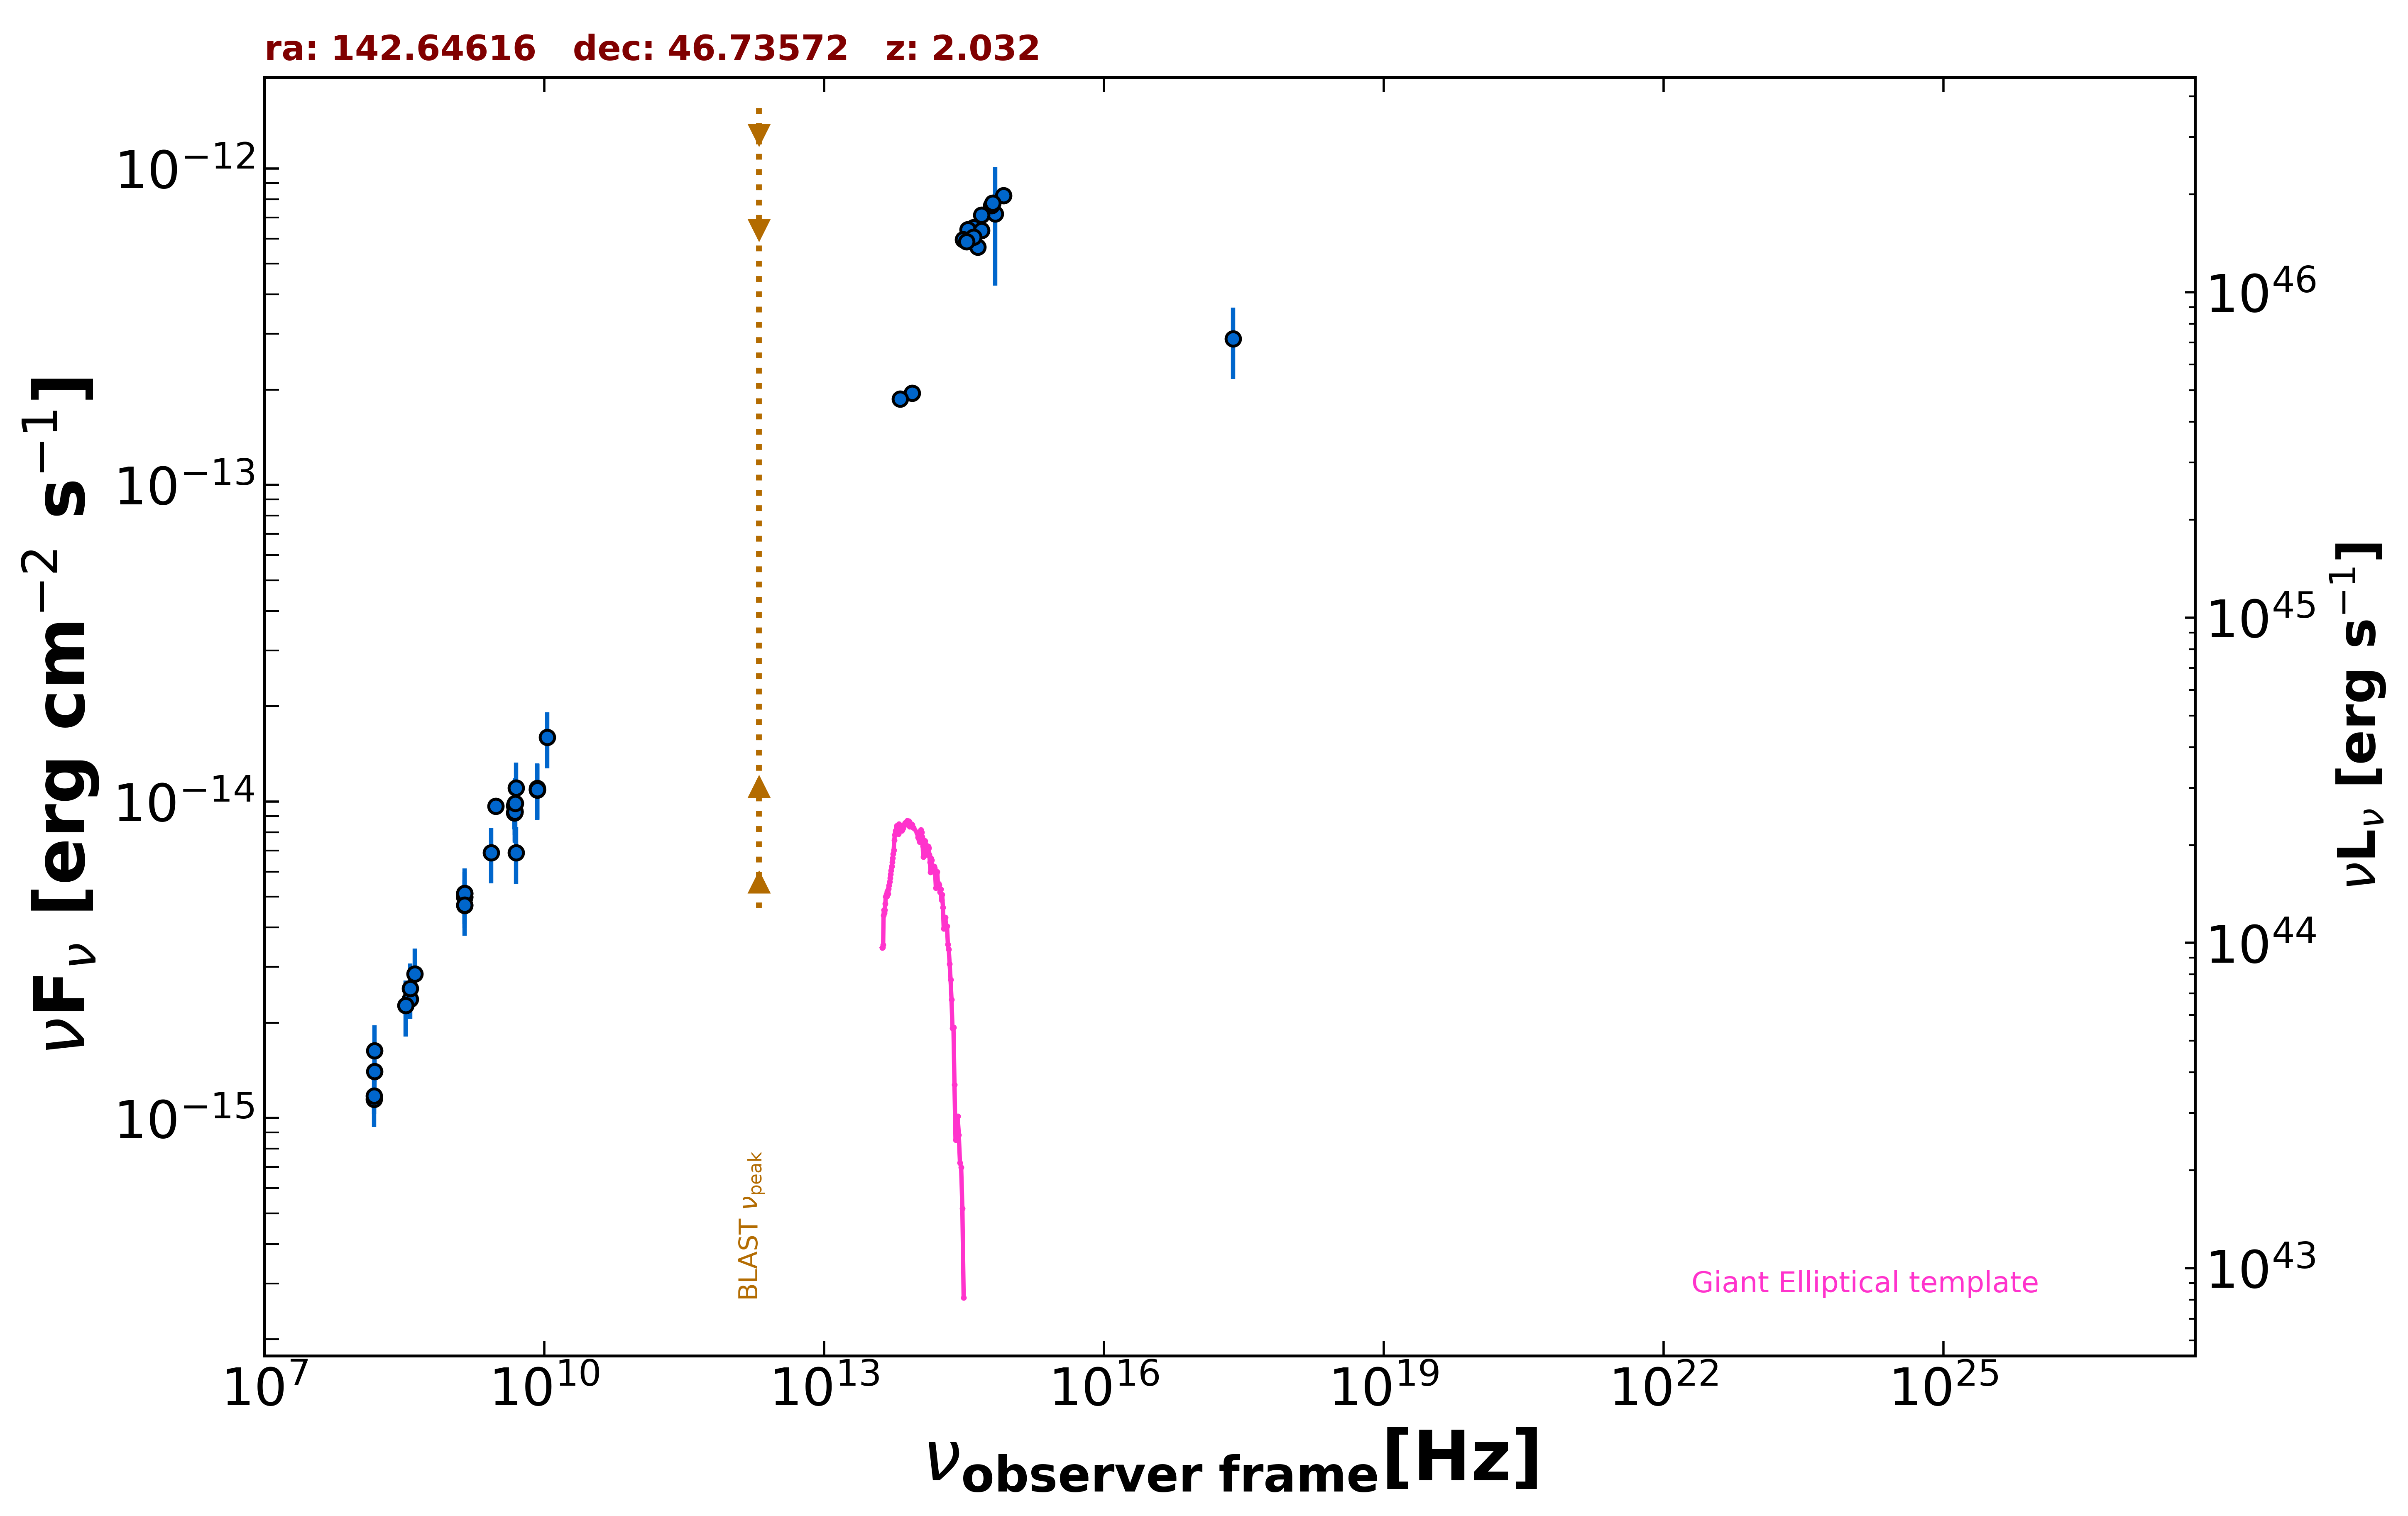

Source data for this figure (header and first rows):
freq., flux, err_flux, MJD_start, MJD_end, flag, catalog, reference
1.400e+09, 4.700e-15, 2.000e-18, 55000, 55000, , FIRST, White et al. 1997  ApJ  475 479
1.400e+09, 4.990e-15, 1.495e-16, 55000, 55000, , NVSS, Condon et al. 1998  AJ  115  1693
3.000e+09, 9.671e-15, 6.350e-17, 55000, 55000, , VLASSQL, Gordon et al. 2021  ApJS  255  30
2.418e+17, 2.896e-13, 7.350e-14, 55000, 55000, , RASS, Boller et al. 2016  A&A  103  1
1.500e+08, 1.145e-15, 1.145e-16, 55000, 55000, , TGSS150, Intema et al. 2017  A&A  598  A781
8.400e+09, 1.088e-14, 0.000e+00, 55000, 55000, , CRATES, Healey et al. 2007  ApJS  171  61
4.800e+09, 9.696e-15, 8.640e-16, 55000, 55000, , GB6, Gregory et al. 1996  ApJS  103  427
4.800e+09, 9.216e-15, 1.055e-15, 55000, 55000, , GB87, Gregory et al. 1992  VizieR  VIII/14/j20…
4.850e+09, 9.263e-15, 0.000e+00, 55000, 55000, , NORTH20, White and Becker  1992  ApJS  79  331
1.400e+09, 5.124e-15, 0.000e+00, 55000, 55000, , NORTH20, White and Becker  1992  ApJS  79  331
3.650e+08, 2.376e-15, 0.000e+00, 55000, 55000, , NORTH20, White and Becker  1992  ApJS  79  331
8.817e+13, 1.952e-13, 2.550e-15, 55000, 55000, , UNWISE, Schlafly et al. 2019  ApJS  240  30
6.517e+13, 1.868e-13, 3.600e-15, 55000, 55000, , UNWISE, Schlafly et al. 2019  ApJS  240  30
4.455e+14, 5.648e-13, 0.000e+00, 55000, 55000, , GAIA, The Gaia Collaboration 2016  A&A  595  A…
6.813e+14, 7.189e-13, 2.920e-13, 55000, 55000, , HSTGSC, Lasker et al. 2008  AJ  136  735
6.233e+14, 7.629e-13, 1.870e-14, 55000, 55000, , PanSTARRS, Flewelling et al. 2020  ApJS  251  7
4.859e+14, 7.136e-13, 6.550e-15, 55000, 55000, , PanSTARRS, Flewelling et al. 2020  ApJS  251  7
3.987e+14, 6.509e-13, 3.900e-15, 55000, 55000, , PanSTARRS, Flewelling et al. 2020  ApJS  251  7
3.462e+14, 6.408e-13, 7.450e-15, 55000, 55000, , PanSTARRS, Flewelling et al. 2020  ApJS  251  7
3.116e+14, 5.960e-13, 1.060e-14, 55000, 55000, , PanSTARRS, Flewelling et al. 2020  ApJS  251  7
8.402e+14, 8.211e-13, 1.740e-14, 55000, 55000, , SDSS, Abolfathi et al. 2018  ApJS  235  42
6.443e+14, 7.782e-13, 5.750e-15, 55000, 55000, , SDSS, Abolfathi et al. 2018  ApJS  235  42
4.876e+14, 6.375e-13, 5.850e-15, 55000, 55000, , SDSS, Abolfathi et al. 2018  ApJS  235  42
4.014e+14, 6.071e-13, 6.150e-15, 55000, 55000, , SDSS, Abolfathi et al. 2018  ApJS  235  42
3.382e+14, 5.878e-13, 1.680e-14, 55000, 55000, , SDSS, Abolfathi et al. 2018  ApJS  235  42
4.850e+09, 9.797e-15, 1.942e-15, 55000, 55000, , SPECFINDV3, Stein et al.  2021  A&A  655  A17
4.850e+09, 9.312e-15, 1.845e-15, 55000, 55000, , SPECFINDV3, Stein et al.  2021  A&A  655  A17
4.850e+09, 9.264e-15, 1.845e-15, 55000, 55000, , SPECFINDV3, Stein et al.  2021  A&A  655  A17
8.400e+09, 1.100e-14, 2.185e-15, 55000, 55000, , SPECFINDV3, Stein et al.  2021  A&A  655  A17
3.650e+08, 2.566e-15, 5.110e-16, 55000, 55000, , SPECFINDV3, Stein et al.  2021  A&A  655  A17
3.250e+08, 2.265e-15, 4.550e-16, 55000, 55000, , SPECFINDV3, Stein et al.  2021  A&A  655  A17
1.400e+09, 4.984e-15, 9.940e-16, 55000, 55000, , SPECFINDV3, Stein et al.  2021  A&A  655  A17
4.080e+08, 2.856e-15, 5.710e-16, 55000, 55000, , SPECFINDV3, Stein et al.  2021  A&A  655  A17
1.400e+09, 5.124e-15, 1.022e-15, 55000, 55000, , SPECFINDV3, Stein et al.  2021  A&A  655  A17
1.510e+08, 1.631e-15, 3.320e-16, 55000, 55000, , SPECFINDV3, Stein et al.  2021  A&A  655  A17
1.510e+08, 1.401e-15, 2.870e-16, 55000, 55000, , SPECFINDV3, Stein et al.  2021  A&A  655  A17
1.070e+10, 1.594e-14, 3.210e-15, 55000, 55000, , SPECFINDV3, Stein et al.  2021  A&A  655  A17
2.700e+09, 6.885e-15, 1.377e-15, 55000, 55000, , SPECFINDV3, Stein et al.  2021  A&A  655  A17
5.000e+09, 1.105e-14, 2.200e-15, 55000, 55000, , SPECFINDV3, Stein et al.  2021  A&A  655  A17
4.885e+09, 9.868e-15, 1.953e-15, 55000, 55000, , SPECFINDV3, Stein et al.  2021  A&A  655  A17
8.400e+09, 1.092e-14, 2.182e-15, 55000, 55000, , SPECFINDV3, Stein et al.  2021  A&A  655  A17
1.500e+08, 1.175e-15, 2.402e-16, 55000, 55000, , SPECFINDV3, Stein et al.  2021  A&A  655  A17
5.000e+09, 6.900e-15, 1.400e-15, 55000, 55000, , SPECFINDV3, Stein et al.  2021  A&A  655  A17
1.400e+09, 4.704e-15, 9.380e-16, 55000, 55000, , SPECFINDV3, Stein et al.  2021  A&A  655  A17
8.400e+09, 1.092e-14, 2.182e-15, 55000, 55000, , SPECFINDV3, Stein et al.  2021  A&A  655  A17
